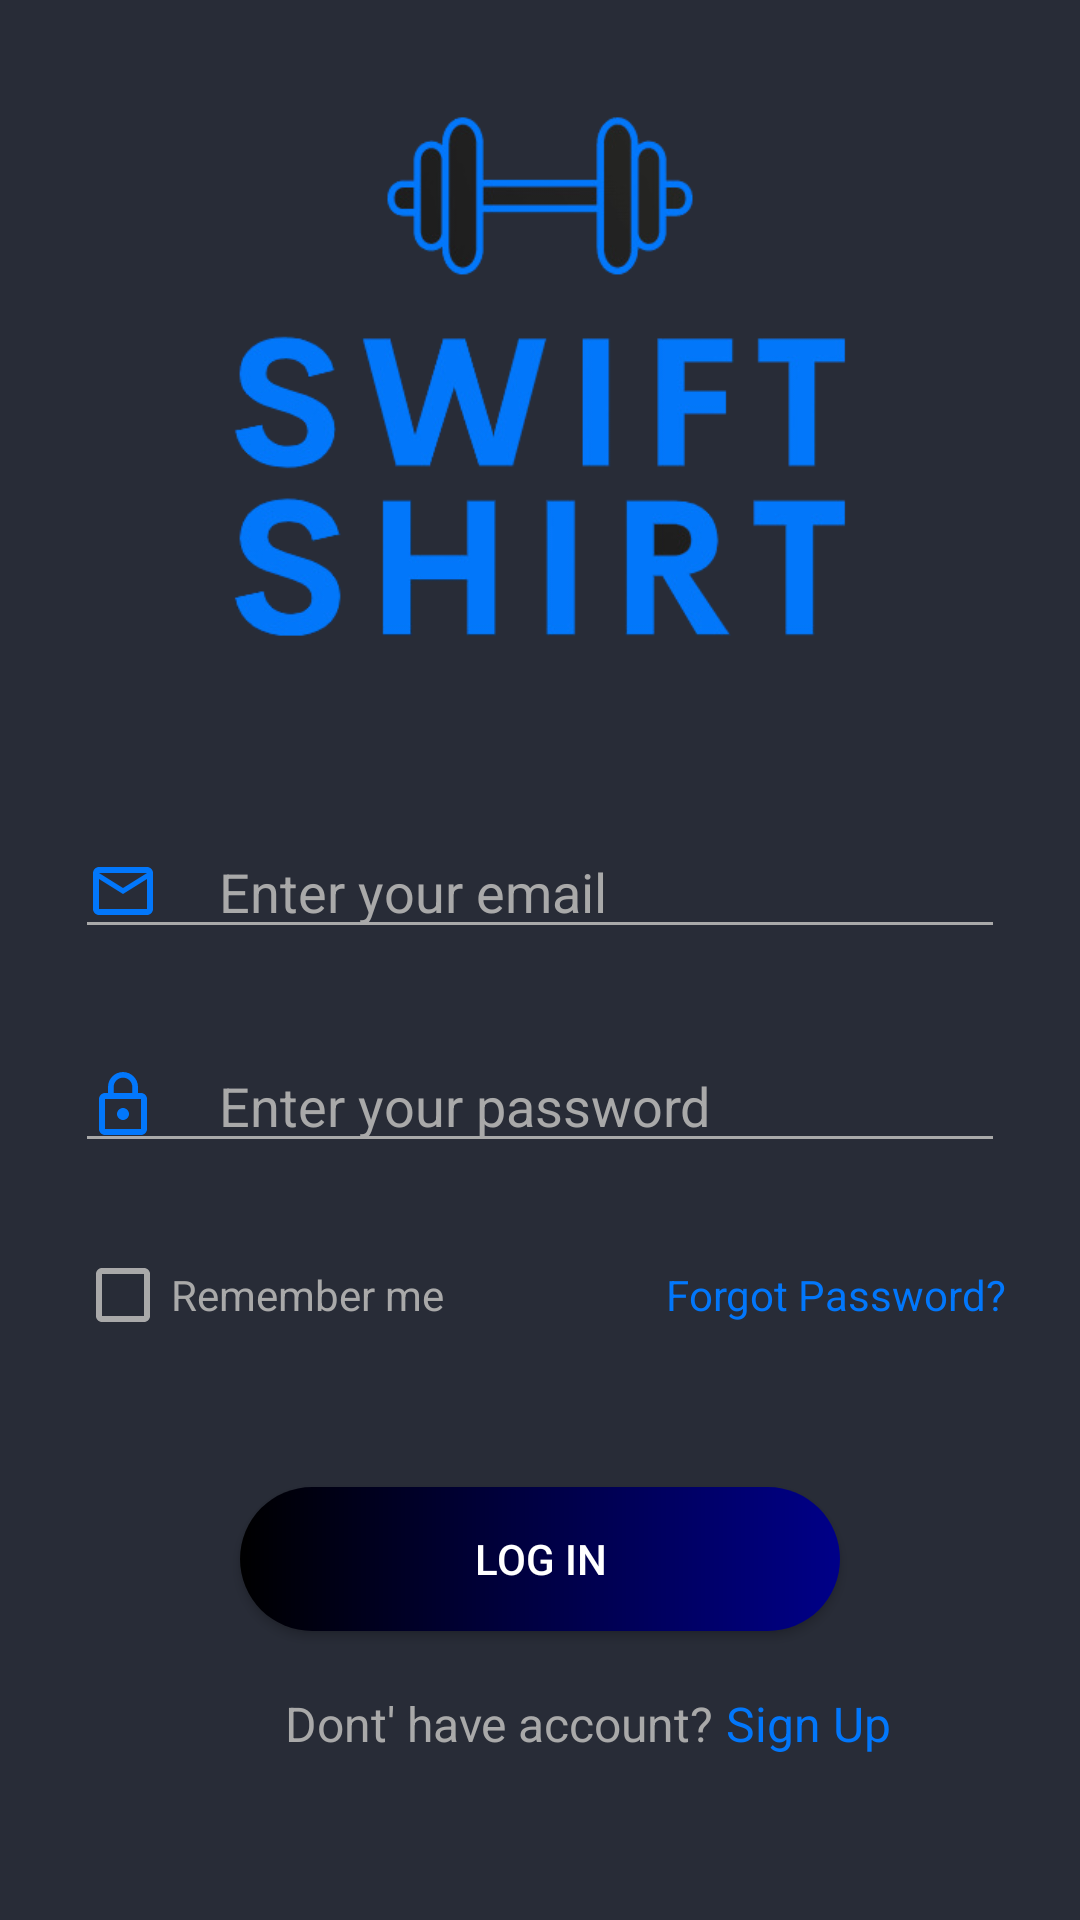

Produce the Android XML layout that renders to this screen, including the resource entries it uses.
<!-- AndroidManifest.xml: application theme AppTheme -->
<!-- res/layout/fragment_login.xml -->
<?xml version="1.0" encoding="utf-8"?>
<FrameLayout xmlns:android="http://schemas.android.com/apk/res/android"
    xmlns:tools="http://schemas.android.com/tools"
    android:layout_width="match_parent"
    android:layout_height="match_parent"
    tools:context=".loginFragment">

    <LinearLayout xmlns:android="http://schemas.android.com/apk/res/android"
        xmlns:tools="http://schemas.android.com/tools"
        android:layout_width="match_parent"
        android:layout_height="match_parent"
        android:background="@color/colorPrimaryDark"
        android:orientation="vertical"
        tools:context=".LoginActivity">


        <FrameLayout
            android:visibility="gone"
            android:id="@+id/HomePageContainer"
            android:layout_width="match_parent"
            android:layout_height="match_parent">

        </FrameLayout>

        <ProgressBar
            android:id="@+id/progress_loader"
            style="?android:attr/progressBarStyle"
            android:layout_width="wrap_content"
            android:layout_height="wrap_content"
            android:layout_gravity="center"
            android:background="@color/darkBlue"
            android:layout_centerInParent="true"
            android:visibility="gone" />

        <ImageView
            android:layout_width="250dp"
            android:layout_height="250dp"
            android:layout_gravity="center_horizontal"
            android:src="@drawable/transparent"
            />

        <RelativeLayout
            android:layout_width="match_parent"
            android:layout_height="wrap_content"

            android:padding="25dp">

            <EditText
                android:id="@+id/nick_name"
                android:layout_width="match_parent"
                android:layout_height="wrap_content"
                android:backgroundTint="@color/grey"
                android:drawableLeft="@drawable/ic_mail_outline_black_24dp"
                android:drawablePadding="20dp"
                android:hint="Enter your email"
                android:inputType="text"
                android:singleLine="true"
                android:textColor="@color/grey"
                android:textColorHint="@color/grey" />



            <EditText
                android:id="@+id/password"
                android:layout_width="match_parent"
                android:layout_height="wrap_content"
                android:layout_below="@id/nick_name"
                android:layout_marginTop="30dp"
                android:backgroundTint="@color/grey"
                android:drawableLeft="@drawable/ic_lock_outline_black_24dp"
                android:drawablePadding="20dp"
                android:hint="Enter your password"
                android:inputType="textPassword"
                android:textColor="@color/grey"
                android:textColorHint="@color/grey"

                />

            <CheckBox
                android:id="@+id/remember_me"
                android:layout_width="wrap_content"
                android:layout_height="wrap_content"
                android:layout_below="@id/password"
                android:layout_marginTop="20dp"
                android:buttonTint="@color/grey"
                android:text="Remember me"
                android:textColor="@color/grey"
                android:textSize="14sp" />

            <TextView
                android:layout_width="match_parent"
                android:layout_height="wrap_content"
                android:layout_alignBaseline="@+id/remember_me"
                android:gravity="right"
                android:text="Forgot Password?"
                android:textColor="@color/lightBlue"
                android:textSize="14sp" />


            <Button
                android:id="@+id/login_btn"
                android:layout_width="200dp"
                android:layout_height="wrap_content"
                android:layout_below="@id/remember_me"
                android:layout_centerInParent="true"
                android:layout_marginTop="40dp"
                android:background="@drawable/buttonbackground"
                android:text="LOG IN"
                android:textColor="#fff" />

            <TextView
                android:id="@+id/lable"
                android:layout_width="wrap_content"
                android:layout_height="wrap_content"
                android:layout_below="@id/login_btn"
                android:layout_marginLeft="70dp"
                android:layout_marginTop="20dp"
                android:text="Dont' have account?"
                android:textColor="@color/grey"
                android:textSize="16sp" />

            <TextView
                android:layout_width="match_parent"
                android:layout_height="wrap_content"
                android:layout_alignBaseline="@+id/lable"
                android:layout_toRightOf="@id/lable"
                android:onClick="Signup"
                android:text=" Sign Up"
                android:textColor="@color/lightBlue"
                android:textSize="16sp" />

        </RelativeLayout>



    </LinearLayout>

</FrameLayout>
<!-- resources referenced by this layout -->
<resources>
  <color name="colorPrimaryDark">#282C37</color>
  <color name="darkBlue">#282C37</color>
  <color name="grey">#a9a9a9</color>
  <color name="lightBlue">#0277FB</color>
  <!-- drawable buttonbackground (drawable) -->
  <?xml version="1.0" encoding="utf-8"?>
  <shape android:shape="rectangle" xmlns:android="http://schemas.android.com/apk/res/android">
  
      <gradient android:startColor="#000088"
          android:endColor="#000"
          android:angle="180"/>
  
      <corners android:radius="25dp" android:bottomLeftRadius="25dp" android:bottomRightRadius="25dp" android:topLeftRadius="25dp" android:topRightRadius="25dp" />
  
  </shape>
  <!-- drawable ic_lock_outline_black_24dp (drawable) -->
  <vector xmlns:android="http://schemas.android.com/apk/res/android"
          android:width="24dp"
          android:height="24dp"
          android:viewportWidth="24.0"
          android:viewportHeight="24.0">
      <path
          android:fillColor="@color/lightBlue"
          android:pathData="M12,17c1.1,0 2,-0.9 2,-2s-0.9,-2 -2,-2 -2,0.9 -2,2 0.9,2 2,2zM18,8h-1L17,6c0,-2.76 -2.24,-5 -5,-5S7,3.24 7,6v2L6,8c-1.1,0 -2,0.9 -2,2v10c0,1.1 0.9,2 2,2h12c1.1,0 2,-0.9 2,-2L20,10c0,-1.1 -0.9,-2 -2,-2zM8.9,6c0,-1.71 1.39,-3.1 3.1,-3.1s3.1,1.39 3.1,3.1v2L8.9,8L8.9,6zM18,20L6,20L6,10h12v10z"/>
  </vector>
  <!-- drawable ic_mail_outline_black_24dp (drawable) -->
  <vector xmlns:android="http://schemas.android.com/apk/res/android"
          android:width="24dp"
          android:height="24dp"
          android:viewportWidth="24.0"
          android:viewportHeight="24.0">
      <path
          android:fillColor="@color/lightBlue"
          android:pathData="M20,4L4,4c-1.1,0 -1.99,0.9 -1.99,2L2,18c0,1.1 0.9,2 2,2h16c1.1,0 2,-0.9 2,-2L22,6c0,-1.1 -0.9,-2 -2,-2zM20,18L4,18L4,8l8,5 8,-5v10zM12,11L4,6h16l-8,5z"/>
  </vector>
  <!-- drawable transparent: png bitmap (drawable, 44711 bytes) -->
</resources>
